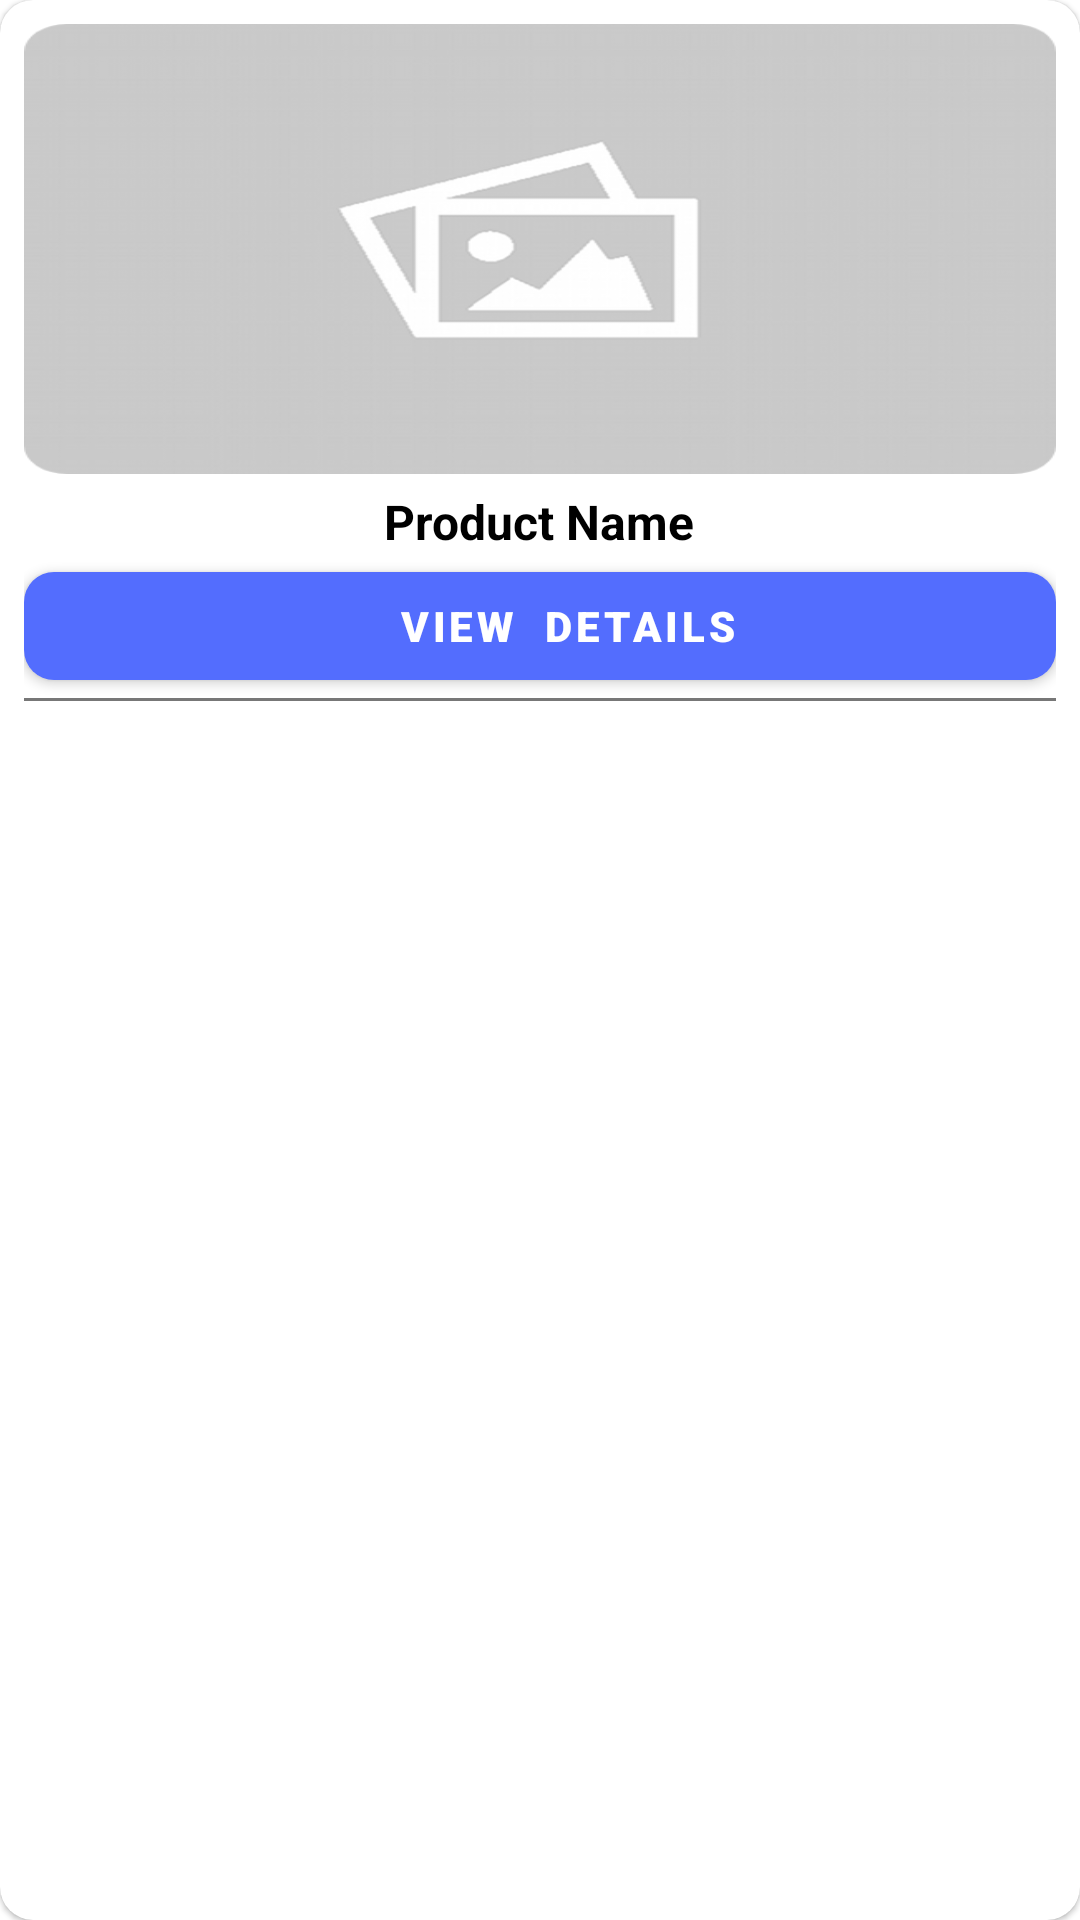

Android layout source for this screen:
<!-- AndroidManifest.xml: application theme Theme.TradeGo -->
<!-- res/layout/home_product_adapter_view.xml -->
<?xml version="1.0" encoding="utf-8"?>
<com.google.android.material.card.MaterialCardView xmlns:android="http://schemas.android.com/apk/res/android"
    android:layout_width="match_parent"
    android:layout_height="wrap_content"
    app:cardCornerRadius="11dp"
    android:layout_marginBottom="5dp"
    xmlns:app="http://schemas.android.com/apk/res-auto"
    android:padding="4dp">
    <RelativeLayout
        android:layout_width="wrap_content"
        android:layout_height="wrap_content"
        android:padding="8dp"
        android:id="@+id/home_product_relativeLayout_adapter"

        android:elevation="10dp"
        >

        <ImageView
            android:id="@+id/home_product_image"
            android:layout_width="wrap_content"
            android:layout_height="150dp"
            android:layout_centerHorizontal="true"
            android:contentDescription="home_product_image"
            android:background="@drawable/no_image_icon"
            />
        <TextView
            android:id="@+id/home_product_name"
            android:layout_marginStart="10dp"
            android:layout_below="@+id/home_product_image"
            android:layout_centerHorizontal="true"
            android:layout_marginTop="5dp"
            android:textAlignment="center"
            android:layout_width="wrap_content"
            android:layout_height="wrap_content"
            android:hint="Product Name"
            android:textColorHint="@color/black"
            android:textColor="@android:color/black"
            android:textSize="16sp"
            android:textStyle="bold" />
        <com.google.android.material.button.MaterialButton
            android:layout_width="match_parent"
            android:id="@+id/home_product_viewDetails_btn"
            app:cornerRadius="10dp"
            android:fontFamily="sans-serif-black"
            android:text="    View  details"
            app:backgroundTint="#536DFE"
            app:rippleColor="#562979FF"
            app:iconGravity="textEnd"
            app:iconPadding="12dp"
            app:icon="@drawable/ic_baseline_double_arrow_24"
            android:textStyle="bold"
            android:gravity="center"
            android:layout_height="wrap_content"
            android:layout_below="@id/home_product_name"
            android:layout_centerHorizontal="true"
            android:layout_marginTop="0dp"

            />

                <View

            android:id="@+id/line_view"
            android:layout_width="match_parent"
            android:layout_height="1dp"
            android:layout_below="@id/home_product_viewDetails_btn"
            android:background="#777777"

            />

    </RelativeLayout>

</com.google.android.material.card.MaterialCardView>
<!-- resources referenced by this layout -->
<resources>
  <!-- drawable no_image_icon: png bitmap (drawable, 62325 bytes) -->
  <style name="Theme.TradeGo" parent="Theme.MaterialComponents.DayNight.NoActionBar">
          
          <item name="android:windowIsTranslucent">true</item>
          <item name="android:windowDisablePreview">true</item>
          <item name="colorPrimary">#0099FF</item>
          <item name="colorPrimaryDark">#0099FF</item>
          <item name="colorPrimaryVariant">#0099FF</item>
          <item name="colorOnPrimary">@color/white</item>
          <item name="colorAccent">#0099FF</item>
          
          <item name="colorSecondary">@color/teal_200</item>
          <item name="colorSecondaryVariant">@color/teal_700</item>
          <item name="colorOnSecondary">@color/black</item>
          
          <item name="android:statusBarColor" tools:targetApi="l">?attr/colorPrimaryVariant</item>
          
      </style>
  <!-- not gathered from this repository: default colours our renderer supplied (Android Studio template values) -->
  <color name="teal_200">#FF03DAC5</color>
  <color name="teal_700">#FF018786</color>
  <color name="black">#FF000000</color>
  <color name="white">#FFFFFFFF</color>
</resources>
